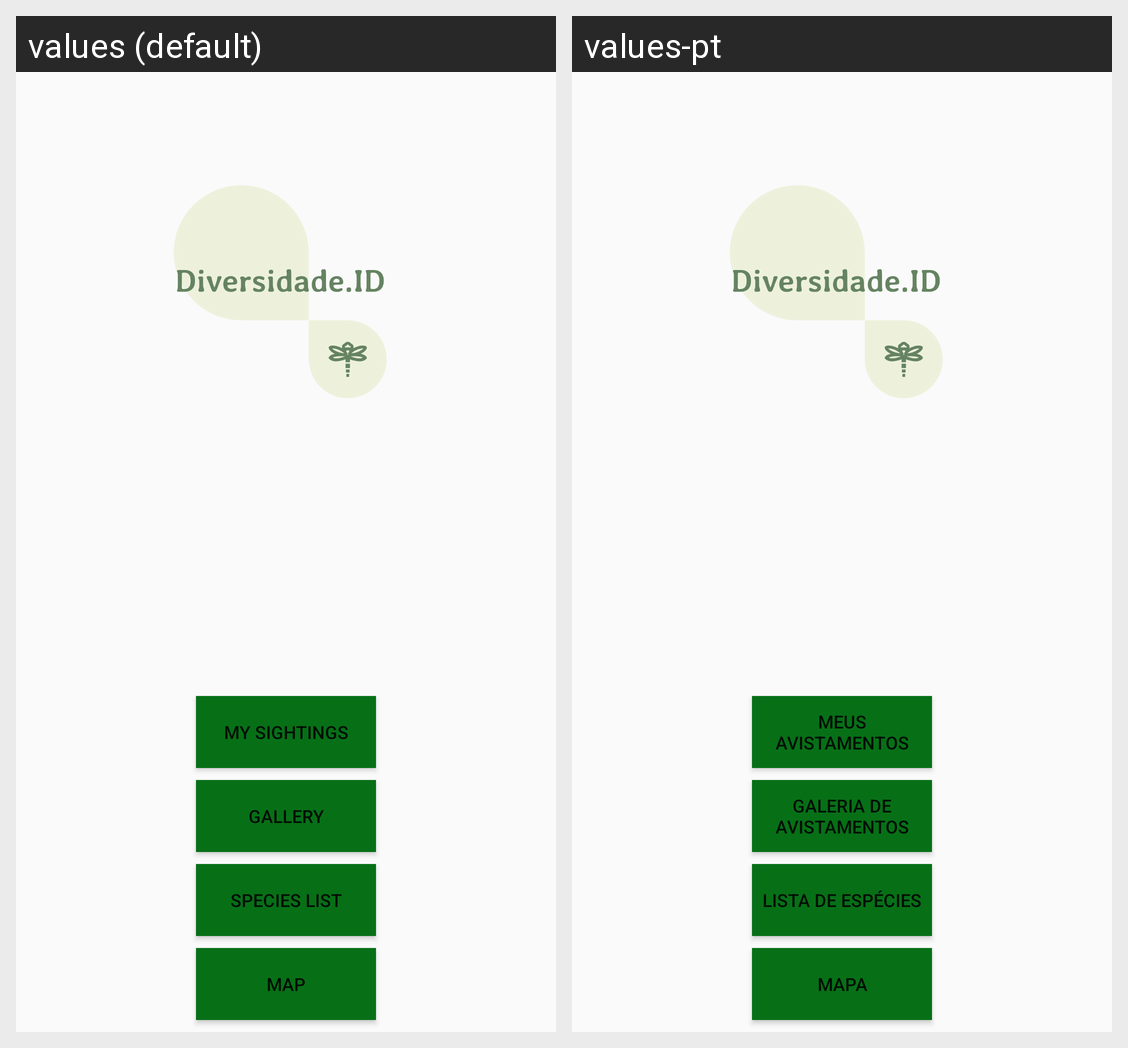

Strings drawn on this Android screen and how each of the app's shown locales translates them:
Android screen res/layout/content_initial_screen.xml rendered under 2 locales, left to right: values (default), values-pt. Device: Nexus 5 (rendered at 1080×1920; each locale shown at half size, 540×960, under a caption strip naming it); theme AppTheme.
Strings drawn on this screen, with the default value and each locale's value (text and hints the layout hard-codes, and strings that could not be matched under every locale, appear in the picture but are not listed):

goToMA
  values: My sightings
  values-pt: Meus Avistamentos

goToGA
  values: Gallery
  values-pt: Galeria de Avistamentos

goToLE
  values: Species List
  values-pt: Lista de Espécies

goToMapa
  values: Map
  values-pt: Mapa
